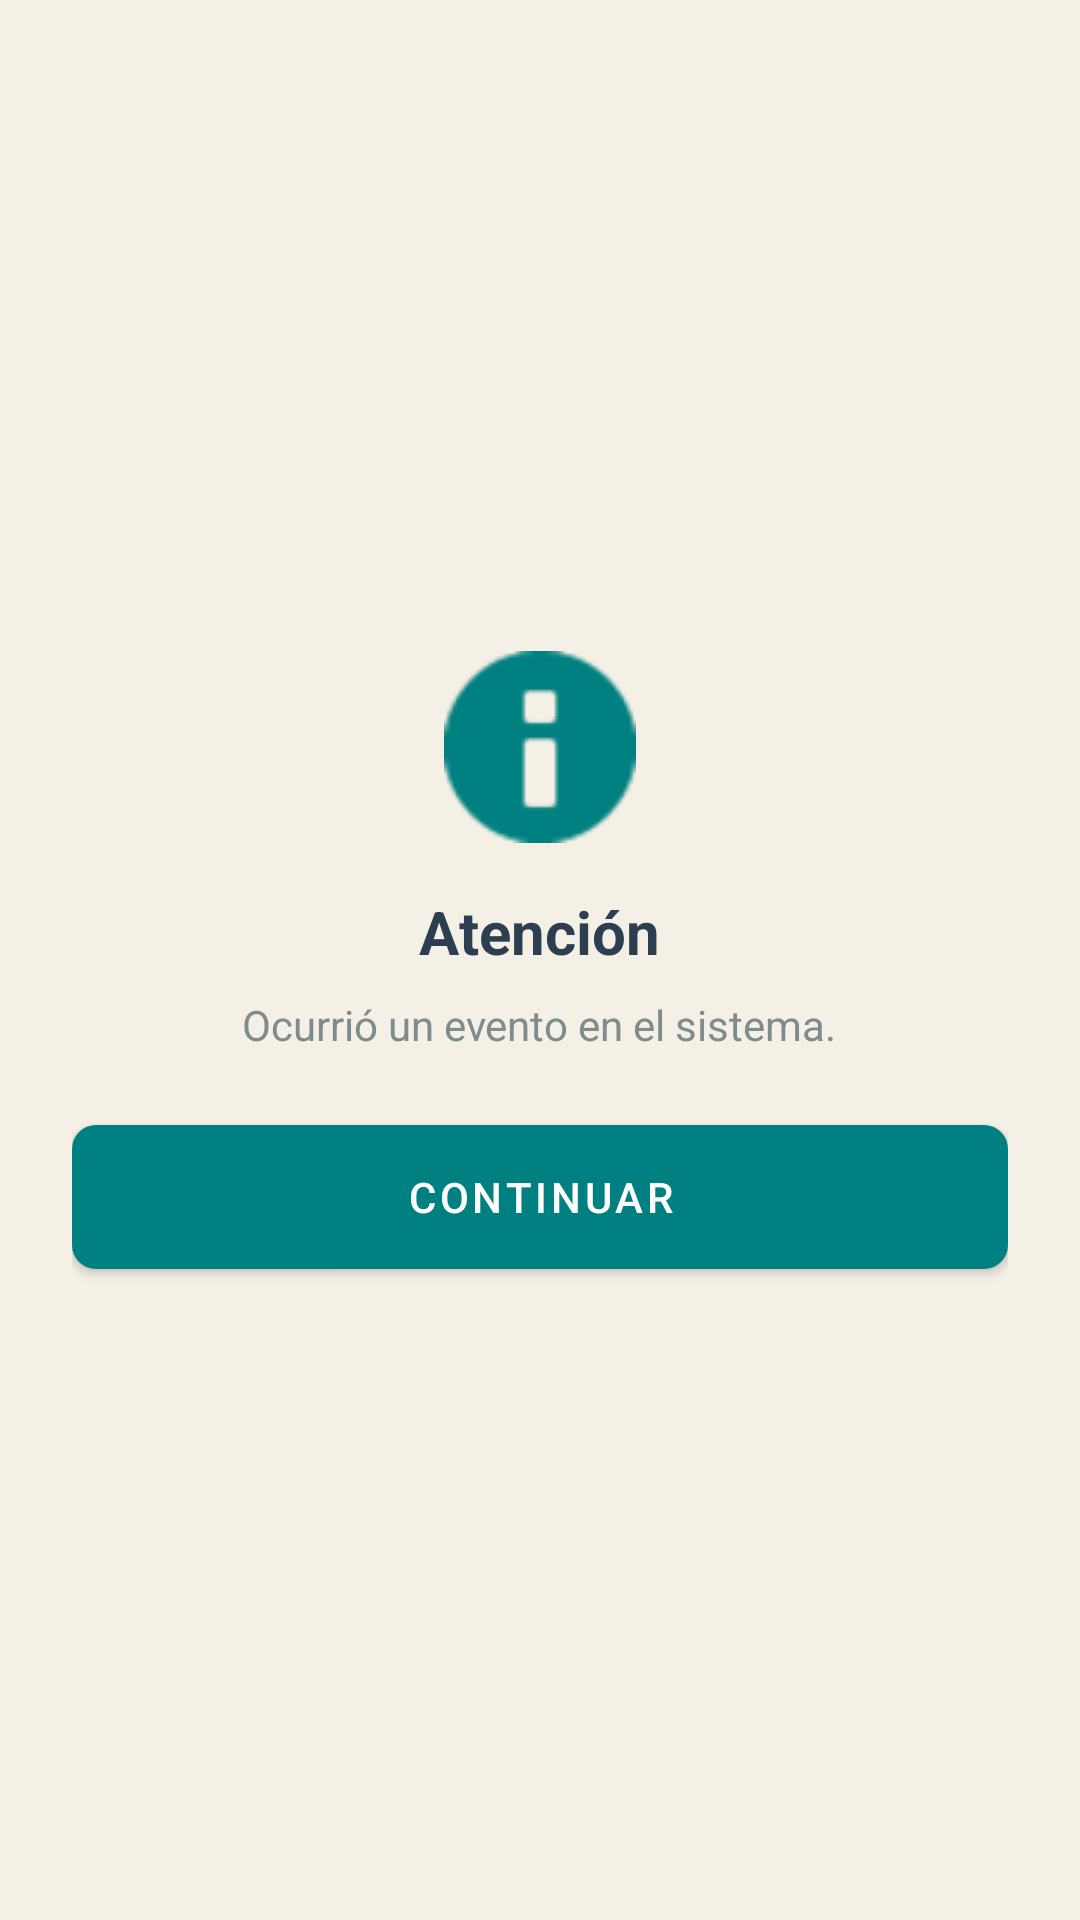

Android layout source for this screen:
<!-- AndroidManifest.xml: application theme Theme.AgrovetPOS -->
<!-- res/layout/dialog_custom_alert.xml -->
<?xml version="1.0" encoding="utf-8"?>
<LinearLayout xmlns:android="http://schemas.android.com/apk/res/android"
    xmlns:app="http://schemas.android.com/apk/res-auto"
    android:layout_width="match_parent"
    android:layout_height="wrap_content"
    android:orientation="vertical"
    android:padding="24dp"
    android:gravity="center"
    android:background="@drawable/bg_dialog_corporate">

    <ImageView
        android:id="@+id/img_alert_icon"
        android:layout_width="64dp"
        android:layout_height="64dp"
        android:src="@android:drawable/ic_dialog_info"
        app:tint="@color/teal"
        android:layout_marginBottom="16dp"
        android:contentDescription="@string/alert_title_default" />

    <TextView
        android:id="@+id/txt_alert_title"
        android:layout_width="wrap_content"
        android:layout_height="wrap_content"
        android:text="@string/alert_title_default"
        android:textColor="@color/gris_oscuro"
        android:textSize="20sp"
        android:textStyle="bold"
        android:gravity="center"
        android:layout_marginBottom="8dp" />

    <TextView
        android:id="@+id/txt_alert_message"
        android:layout_width="wrap_content"
        android:layout_height="wrap_content"
        android:text="@string/alert_message_default"
        android:textColor="@color/gris_medio"
        android:textSize="14sp"
        android:gravity="center"
        android:layout_marginBottom="24dp" />

    <Button
        android:id="@+id/btn_alert_positive"
        android:layout_width="match_parent"
        android:layout_height="wrap_content"
        android:text="@string/btn_continuar"
        style="@style/Widget.Agrovet.Button.Primary" />

    <Button
        android:id="@+id/btn_alert_negative"
        android:layout_width="match_parent"
        android:layout_height="wrap_content"
        android:text="@string/btn_cancelar"
        style="@style/Widget.MaterialComponents.Button.TextButton"
        android:textColor="@color/gris_medio"
        android:layout_marginTop="8dp"
        android:visibility="gone" />

</LinearLayout>
<!-- resources referenced by this layout -->
<resources>
  <color name="gris_medio">#7F8C8D</color>
  <color name="gris_oscuro">#2C3E50</color>
  <color name="teal">#008080</color>
  <string name="alert_message_default">Ocurrió un evento en el sistema.</string>
  <string name="alert_title_default">Atención</string>
  <string name="btn_cancelar">CANCELAR</string>
  <string name="btn_continuar">CONTINUAR</string>
  <style name="Widget.Agrovet.Button.Primary" parent="Widget.MaterialComponents.Button">
          <item name="backgroundTint">@color/teal</item>
          <item name="android:textColor">@color/white</item>
          <item name="cornerRadius">8dp</item>
          <item name="android:insetTop">0dp</item>
          <item name="android:insetBottom">0dp</item>
          <item name="android:paddingTop">12dp</item>
          <item name="android:paddingBottom">12dp</item>
          <item name="android:textAllCaps">false</item>
      </style>
  <style name="Theme.AgrovetPOS" parent="Theme.MaterialComponents.DayNight.NoActionBar">
          <item name="android:statusBarColor">@color/teal</item>
  
          <item name="colorPrimary">@color/teal</item>
          <item name="colorPrimaryVariant">@color/teal_dark</item>
          <item name="colorOnPrimary">@color/white</item>
  
          <item name="colorSecondary">@color/terracota</item>
          <item name="colorSecondaryVariant">@color/terracota</item>
          <item name="colorOnSecondary">@color/white</item>
          <item name="android:windowBackground">@color/blanco_hueso</item>
  
          <item name="android:editTextColor">@color/gris_oscuro</item>
          <item name="android:textColorPrimary">@color/gris_oscuro</item>
          <item name="android:textColorSecondary">@color/gris_medio</item>
          <item name="android:textColorHint">@color/gris_medio</item>
  
          <item name="dialogTheme">@style/Theme.AgrovetPOS.Dialog</item>
          <item name="alertDialogTheme">@style/Theme.AgrovetPOS.Dialog</item>
  
          <item name="windowActionBar">false</item>
          <item name="windowNoTitle">true</item>
      </style>
  <color name="white">#FFFFFF</color>
  <color name="teal_dark">#006666</color>
  <color name="terracota">#D2691E</color>
  <color name="blanco_hueso">#F5F0E6</color>
  <style name="Theme.AgrovetPOS.Dialog" parent="Theme.MaterialComponents.Light.Dialog.Alert">
          <item name="android:windowBackground">@color/white</item>
          <item name="android:colorBackground">@color/white</item>
          <item name="colorPrimary">@color/teal</item>
      </style>
</resources>
